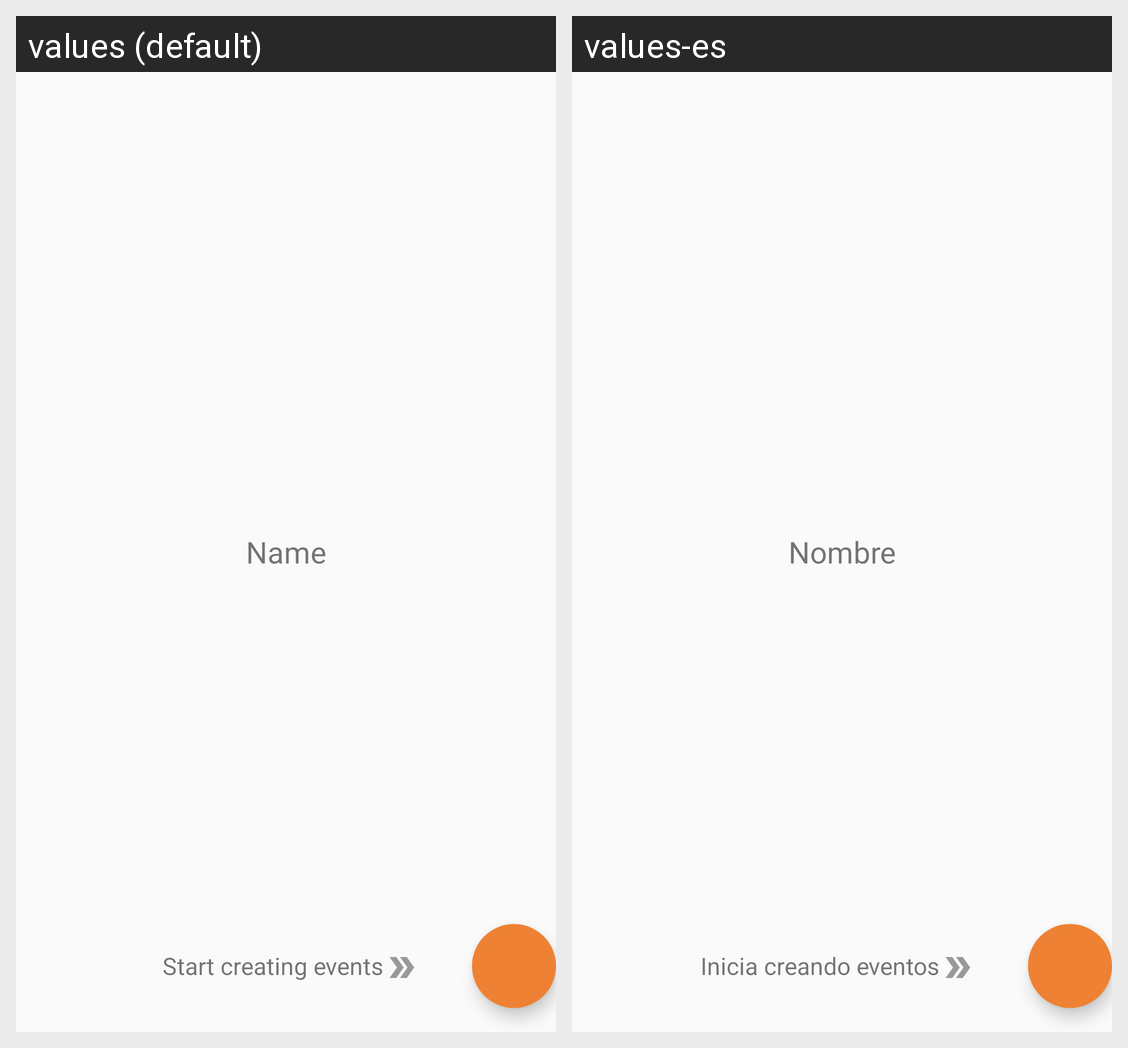

Here is an Android app screen in its default locale and in the app's own translations. Write out the translated-string differences for the strings that appear on this screen.
Android screen res/layout/fragment_dashboard.xml rendered under 2 locales, left to right: values (default), values-es. Device: Nexus 5 (rendered at 1080×1920; each locale shown at half size, 540×960, under a caption strip naming it); theme Theme.LoginsandRegisterDesignXML.
Strings drawn on this screen, with the default value and each locale's value (text and hints the layout hard-codes, and strings that could not be matched under every locale, appear in the picture but are not listed):

name
  values: Name
  values-es: Nombre

dashboard_start
  values: Start creating events
  values-es: Inicia creando eventos
